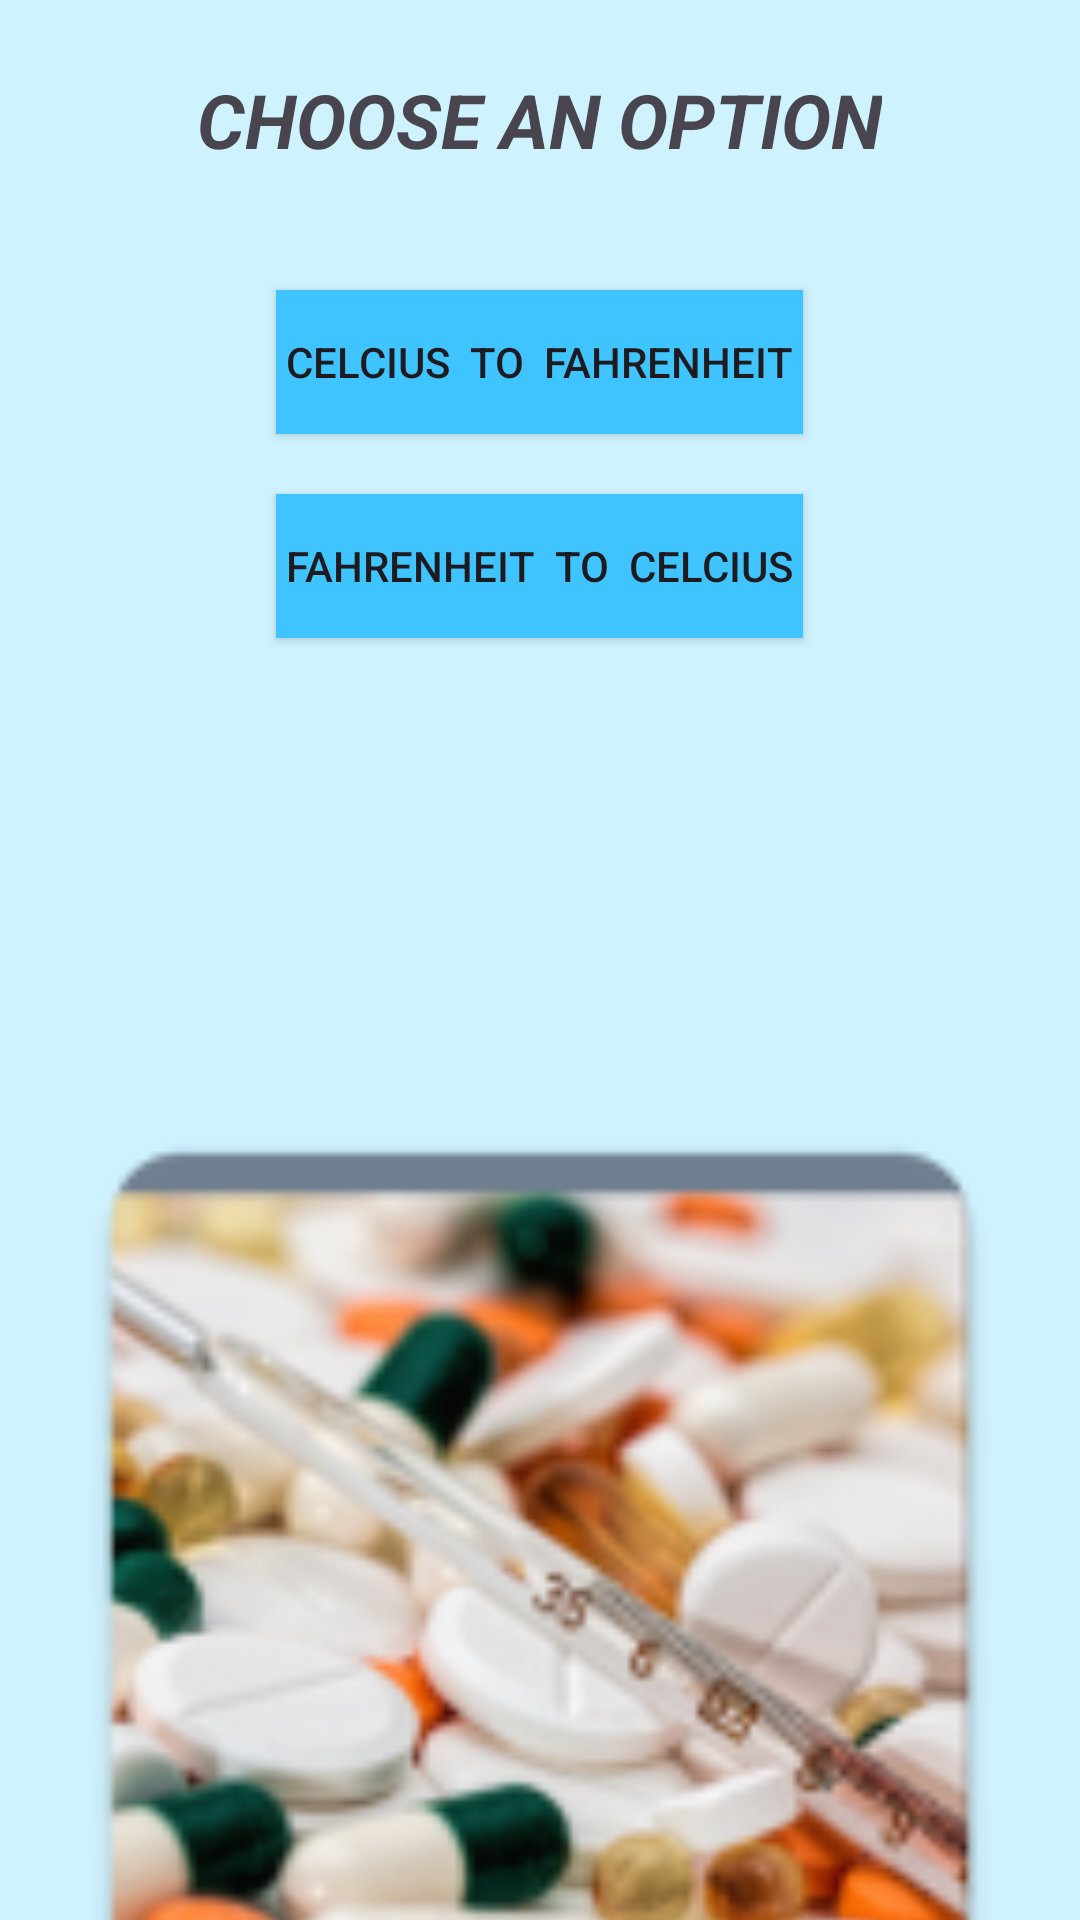

Layout XML and referenced resources for this Android screen:
<!-- AndroidManifest.xml: application theme Theme.Temperatureconverterapp -->
<!-- res/layout/activity_main.xml -->
<?xml version="1.0" encoding="utf-8"?>
<LinearLayout xmlns:android="http://schemas.android.com/apk/res/android"
    xmlns:app="http://schemas.android.com/apk/res-auto"
    xmlns:tools="http://schemas.android.com/tools"
    android:layout_width="match_parent"
    android:layout_height="match_parent"
    android:background="#CFF2FF"
    android:orientation="vertical"
    android:gravity="center_horizontal"
    tools:context=".MainActivity">

    <TextView
        android:layout_width="wrap_content"
        android:layout_height="wrap_content"
        android:text="CHOOSE AN OPTION"
        android:textStyle="italic|bold"
        android:id="@+id/t"
        android:paddingTop="3sp"
        android:layout_marginTop="20dp"
        android:layout_marginBottom="30dp"
        android:textSize="25sp"
        tools:layout_editor_absoluteX="155dp"
        tools:layout_editor_absoluteY="16dp" />

    <androidx.appcompat.widget.AppCompatButton
        android:layout_width="wrap_content"
        android:layout_height="wrap_content"
        android:layout_marginTop="10dp"
        android:layout_marginBottom="10dp"
        android:text=" CELCIUS  TO  FAHRENHEIT "
        android:background="#40C4FF"
        android:id="@+id/btn1"
        />
    <androidx.appcompat.widget.AppCompatButton
        android:layout_width="wrap_content"
        android:layout_height="wrap_content"
        android:background="#40C4FF"
        android:layout_marginTop="10dp"
        android:id="@+id/btn2"
        android:text=" FAHRENHEIT  TO  CELCIUS "
        />

    <ImageView
        android:id="@+id/img"
        android:layout_width="match_parent"
        android:layout_height="429dp"
        android:background="#CFF2FF"
        android:layout_marginTop="100dp"
        android:src="@mipmap/img" />
</LinearLayout>
<!-- resources referenced by this layout -->
<resources>
  <!-- mipmap img: webp bitmap (mipmap-hdpi, 6874 bytes) -->
  <style name="Theme.Temperatureconverterapp" parent="Base.Theme.Temperatureconverterapp" />
  <style name="Base.Theme.Temperatureconverterapp" parent="Theme.Material3.DayNight.NoActionBar">
          
          
          <item name="colorPrimaryDark">#EA8A11</item>
  
  </style>
</resources>
